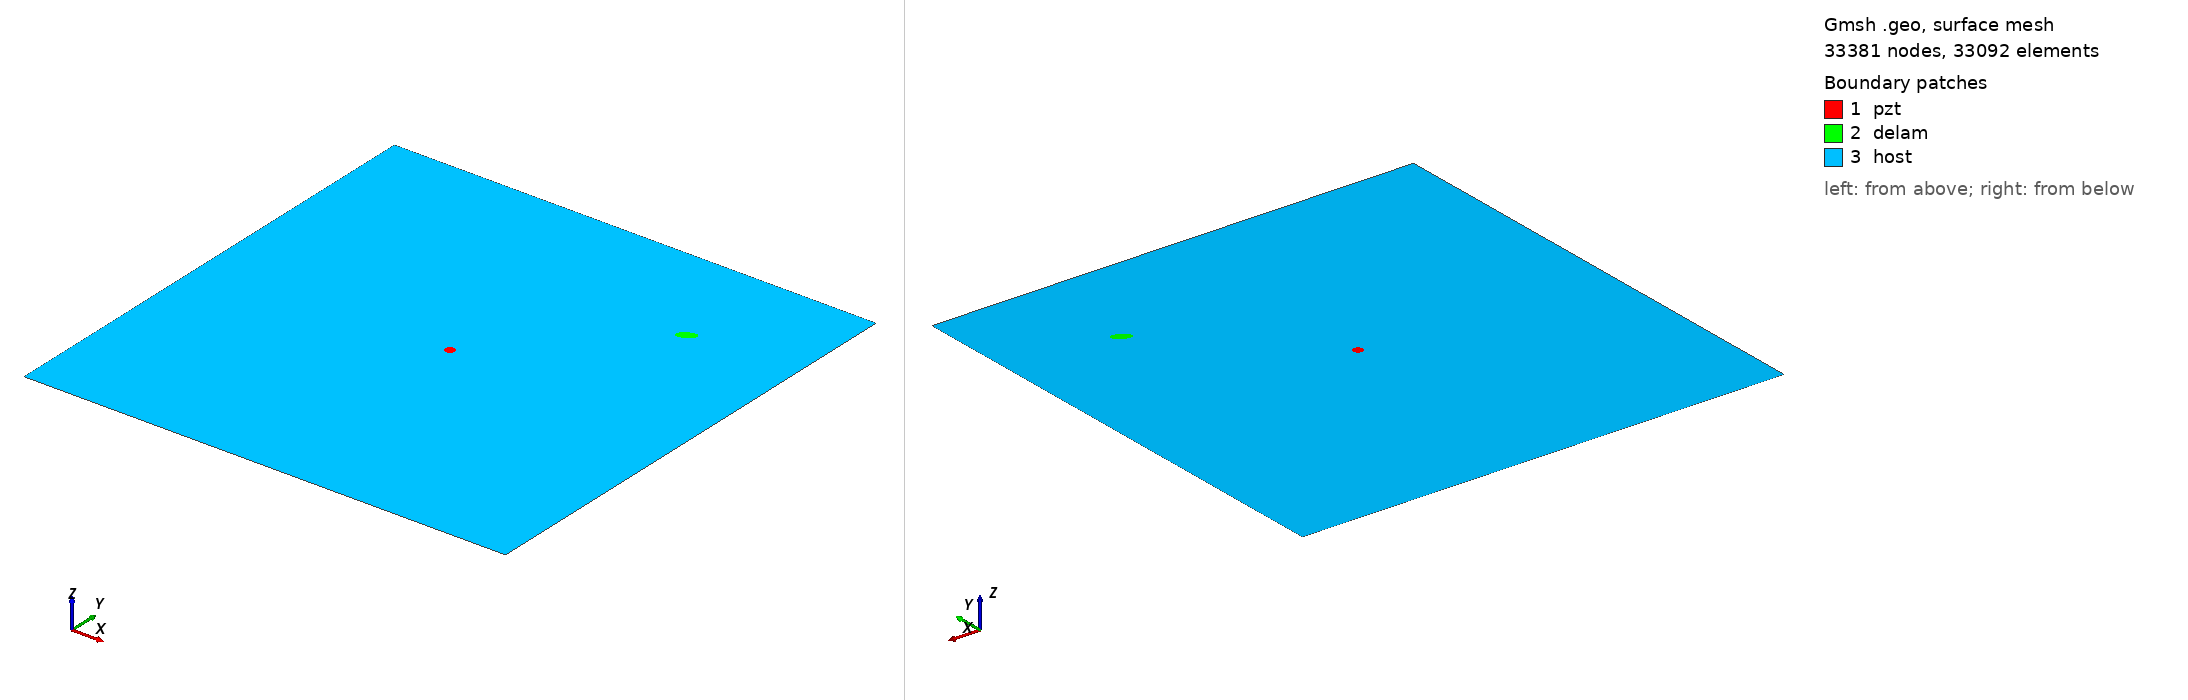

Gmsh geometry script, surface-meshed: 33381 nodes, 33092 surface elements. Boundary patches (legend numbers): 1 pzt, 2 delam, 3 host. Left view from above one corner, right view from below the opposite corner. Legend entries are the model's physical surfaces. The drawing asked Gmsh for element sizes between 1% and 20% of the model's largest extent; the script's own settings can give other sizes.

=== m2_230_delam1_position_no_78_a_10mm_b_5mm_angle_30.geo (drawn) ===
SetFactory("OpenCASCADE");
L=0.500000; 
W=0.500000; 
a=0.010000; 
b=0.005000; 
x=0.388889; 
y=0.388889; 
alpha=0.166667 *Pi; 
r=0.005000; 
xpzt=0.250000; 
ypzt=0.250000; 
//+
Point(1) = {0, 0, 0, 1.0};
//+
Point(2) = {L, 0, 0, 1.0};
//+
Point(3) = {L, W, 0, 1.0};
//+
Point(4) = {0, W, 0, 1.0};
//+
Line(1) = {1, 2};
//+
Line(2) = {2, 3};
//+
Line(3) = {3, 4};
//+
Line(4) = {4, 1};
//+
Circle(5) = {xpzt, ypzt, -0, r, 0, 2*Pi};
//+
Ellipse(6) = {x, y, -0, a, b, 0, 2*Pi};
//+
Rotate {{0, 0, 1}, {x, y, 0}, alpha} {
  Curve{6}; 
}
//+
Curve Loop(1) = {4, 1, 2, 3};
//+
Curve Loop(2) = {6};
//+
Curve Loop(3) = {5};
//+
Curve Loop(4) = {6};
//+
Curve Loop(5) = {5};
//+
Plane Surface(1) = {5};
//+
Plane Surface(2) = {4};
//+
Plane Surface(3) = {1, 2, 3};
//+
Point(9) = {xpzt, ypzt, 0, 1.0};
//+
Point{9} In Surface {1};// mesh node at centre of pzt
//+
Physical Surface("pzt") = {1};
//+
Physical Surface("delam") = {2};
//+
Physical Surface("host") = {3};

Mesh.Algorithm = 6; // Frontal
Mesh.CharacteristicLengthFactor = 0.070000;
Mesh.CharacteristicLengthMin = 0.001000;
Mesh.CharacteristicLengthMax = 0.200000;
Mesh.RecombineAll = 1; // Apply recombination algorithm
Mesh.SubdivisionAlgorithm = 1; // 1: all quadrangles
Mesh.Smoothing = 1;
